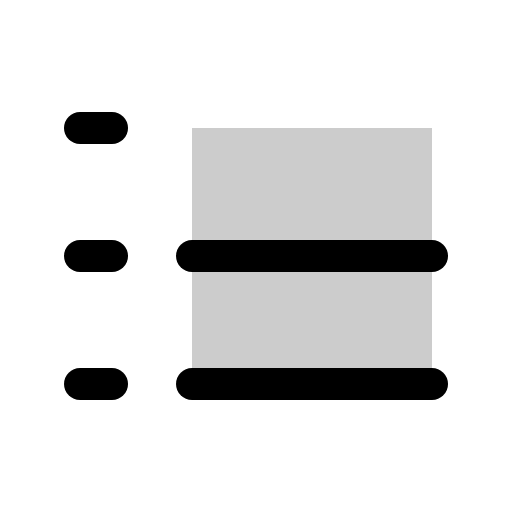
t = 0.00 s
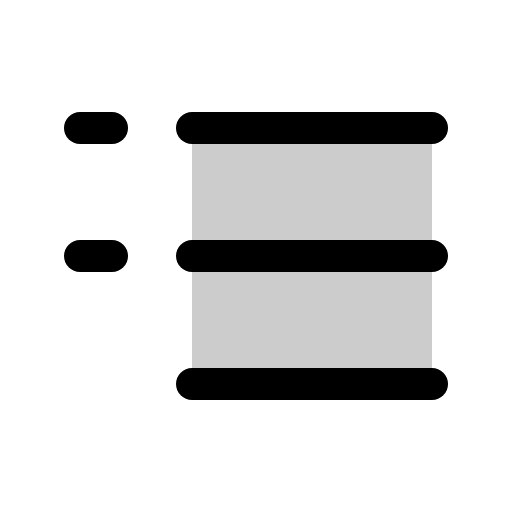
t = 1.50 s
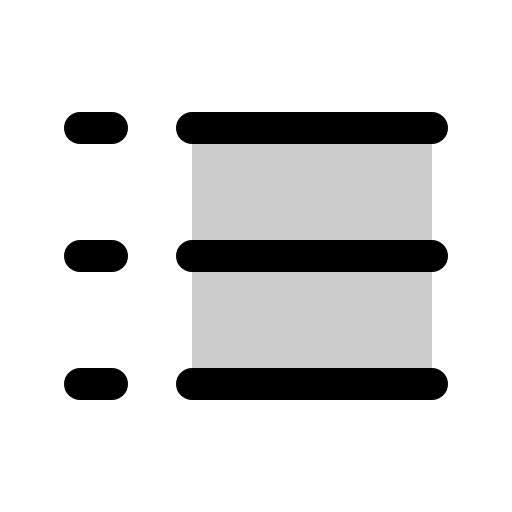
t = 1.88 s
t = 2.25 s: frame unchanged from t = 1.88 s, image omitted
t = 3.00 s: frame unchanged from t = 1.88 s, image omitted
t = 3.75 s: frame unchanged from t = 1.88 s, image omitted

The animated SVG that drew these frames (rendered in a browser with its animation timeline set to each time). Animation: 1 CSS @keyframes rule; one cycle of 4.50 s, repeats indefinitely.

<svg xmlns="http://www.w3.org/2000/svg" viewBox="0 0 256 256">
  <style>
    .draw-line {
      stroke-dasharray: 2000;
      stroke-dashoffset: 0;
    }
    svg:hover .draw-line {
      animation: phosphor-draw-in 3s ease-in-out infinite alternate;
    }
    @keyframes phosphor-draw-in {
      0%   { stroke-dashoffset: 2000; }
      50%  { stroke-dashoffset: 0; }
      100% { stroke-dashoffset: 0; }
    }
  </style><rect width="256" height="256" fill="none"/><rect x="96" y="64" width="120" height="128" opacity="0.2"/><line x1="96" y1="64" x2="216" y2="64" fill="none" stroke="currentColor" stroke-linecap="round" stroke-linejoin="round" stroke-width="16" class="draw-line" pathLength="1" style="animation-delay: 0s"/><line x1="96.01" y1="128" x2="216" y2="128" fill="none" stroke="currentColor" stroke-linecap="round" stroke-linejoin="round" stroke-width="16" class="draw-line" pathLength="1" style="animation-delay: 0.3s"/><line x1="96.01" y1="192" x2="216" y2="192" fill="none" stroke="currentColor" stroke-linecap="round" stroke-linejoin="round" stroke-width="16" class="draw-line" pathLength="1" style="animation-delay: 0.6s"/><line x1="40" y1="64" x2="56" y2="64" fill="none" stroke="currentColor" stroke-linecap="round" stroke-linejoin="round" stroke-width="16" class="draw-line" pathLength="1" style="animation-delay: 0.9s"/><line x1="40.01" y1="128" x2="56" y2="128" fill="none" stroke="currentColor" stroke-linecap="round" stroke-linejoin="round" stroke-width="16" class="draw-line" pathLength="1" style="animation-delay: 1.2s"/><line x1="40.01" y1="192" x2="56" y2="192" fill="none" stroke="currentColor" stroke-linecap="round" stroke-linejoin="round" stroke-width="16" class="draw-line" pathLength="1" style="animation-delay: 1.5s"/></svg>
